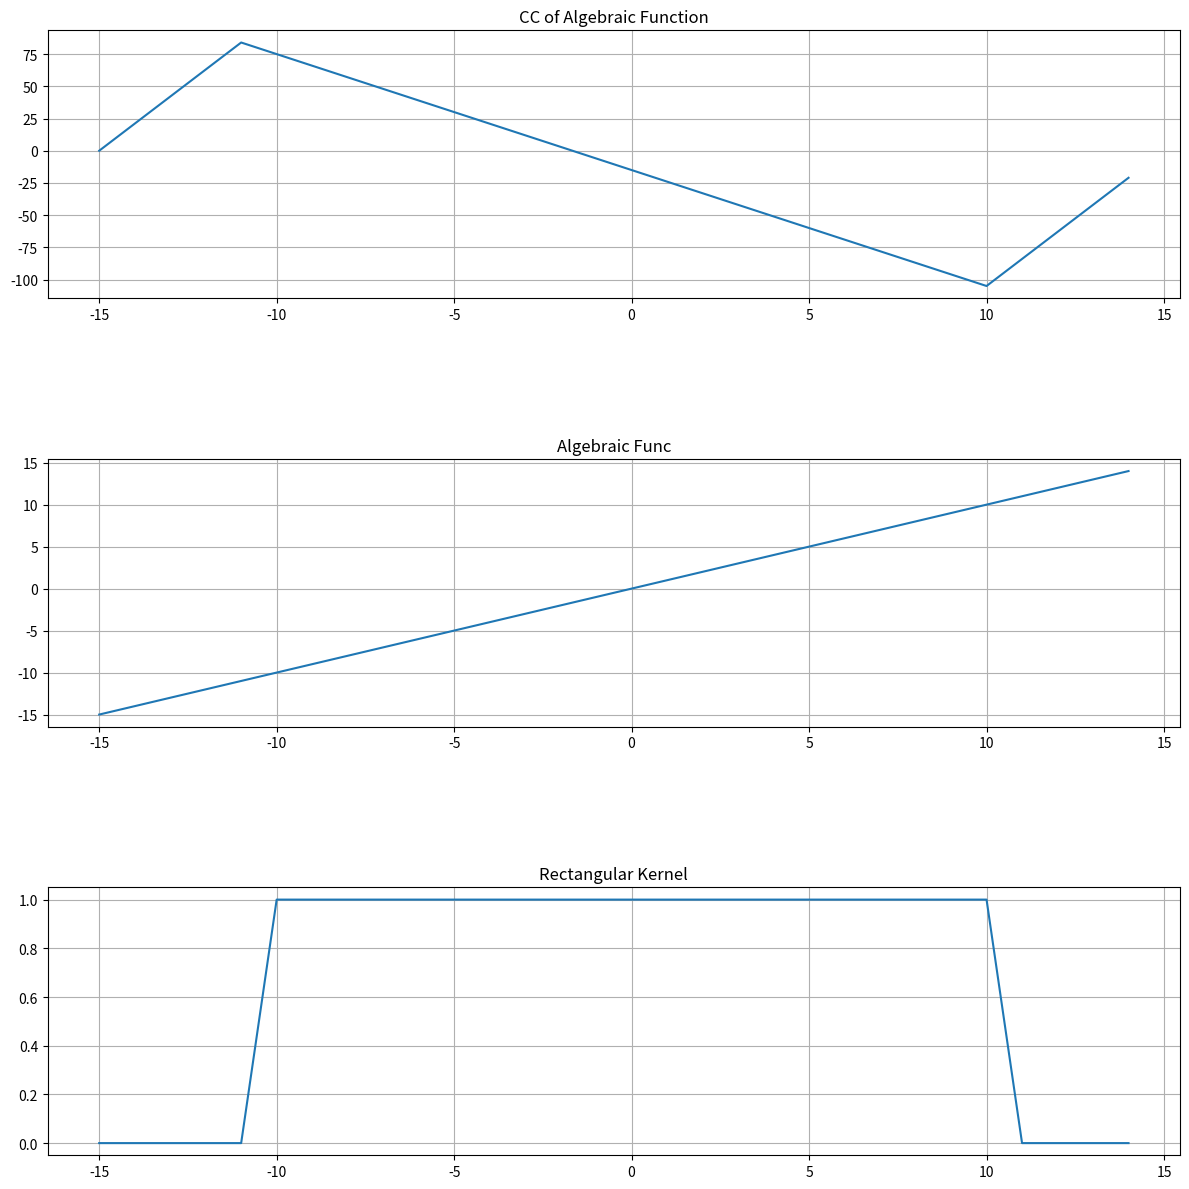

The matplotlib source for this figure:
# [redacted]
import numpy as np 
import matplotlib.pyplot as plt

#defining Rectangular kernel 
def rectangular_kernel(N, T):
    h = np.zeros(N)
    n = np.arange(-N//2, N//2)
    h[(n >= -T) & (n <= T)] = 1
    return h

#for a general function (an)^k
def algebraic_func(a , n , k):
    n = np.arange(-N//2, N//2)
    return (a * n) ** k

#CC 
def CircularConvo(x , h):
#fast fourier transform and inverse 
    return np.real(np.fft.ifft(np.fft.fft(x) * np.fft.fft(h)))  

N = 30 
T = 10 
a = 1 
k = 1

n = np.arange(-N//2, N//2)

x = algebraic_func(a , n , k)
h = rectangular_kernel(N, T)

y = CircularConvo(x , h)

plt.figure(figsize=(12,12))

plt.subplot(3,1,1)
plt.plot(n,y)
plt.title("CC of Algebraic Function")
plt.grid(True)

plt.subplot(3,1,2)
plt.plot(n,x)
plt.title("Algebraic Func")
plt.grid(True)

plt.subplot(3,1,3)
plt.plot(n,h)
plt.title("Rectangular Kernel")
plt.grid(True)


plt.tight_layout()
plt.subplots_adjust(hspace=0.6)
plt.show()